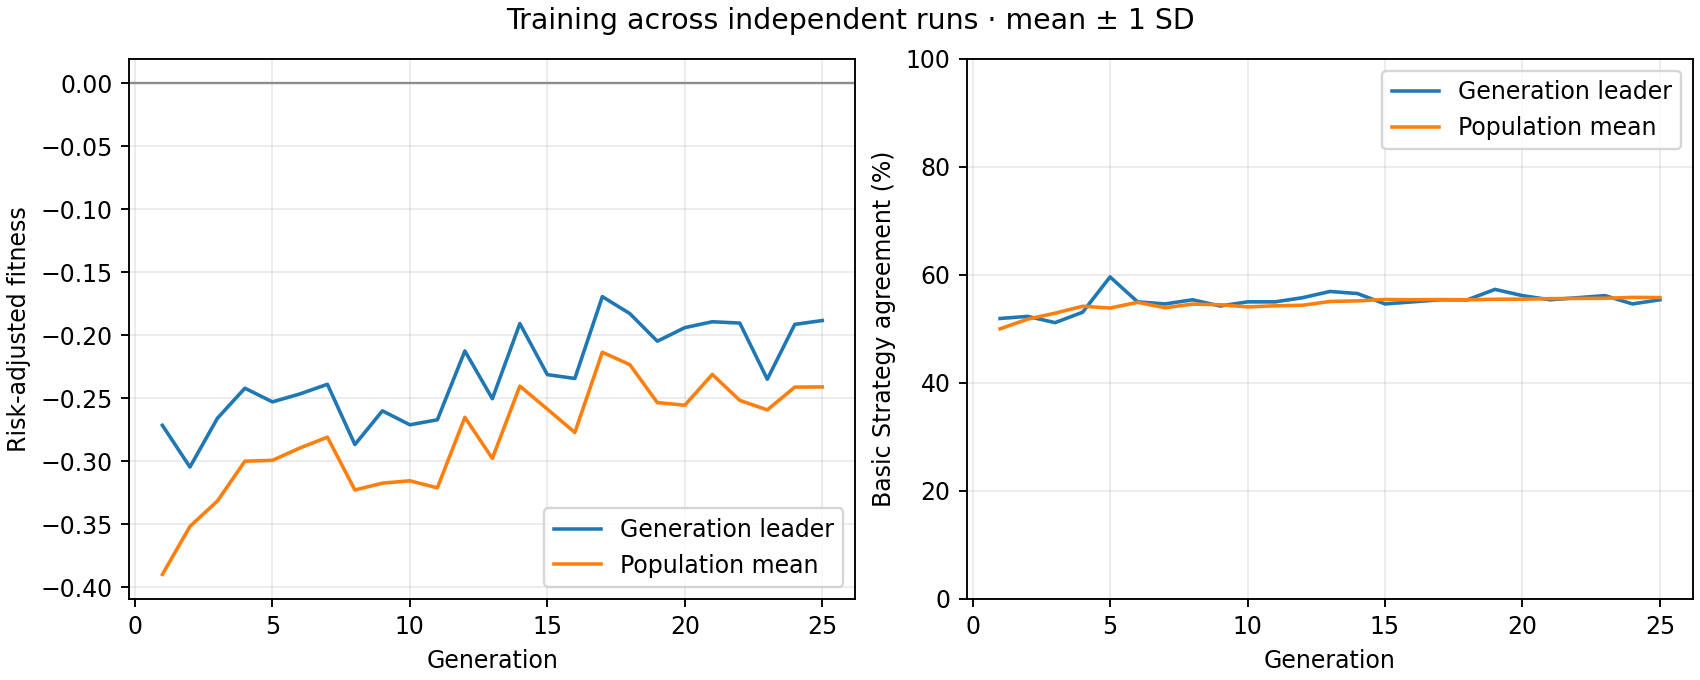

The data file committed next to this chart (first rows):
generation, best_fitness_mean, best_fitness_sd, average_fitness_mean, average_fitness_sd, best_match_pct_mean, best_match_pct_sd, population_match_pct_mean, population_match_pct_sd
1, -0.2715, 0.0, -0.3898, 0.0, 51.92, 0.0, 50.01, 0.0
2, -0.3046, 0.0, -0.3517, 0.0, 52.31, 0.0, 51.8, 0.0
3, -0.2658, 0.0, -0.3315, 0.0, 51.15, 0.0, 52.9, 0.0
4, -0.242, 0.0, -0.2999, 0.0, 53.08, 0.0, 54.19, 0.0
5, -0.2529, 0.0, -0.2993, 0.0, 59.62, 0.0, 53.86, 0.0
6, -0.2466, 0.0, -0.2895, 0.0, 55, 0.0, 54.91, 0.0
7, -0.2389, 0.0, -0.2809, 0.0, 54.62, 0.0, 53.92, 0.0
8, -0.2867, 0.0, -0.3228, 0.0, 55.38, 0.0, 54.58, 0.0
9, -0.26, 0.0, -0.3174, 0.0, 54.23, 0.0, 54.47, 0.0
10, -0.2711, 0.0, -0.3155, 0.0, 55, 0.0, 54.07, 0.0
11, -0.2671, 0.0, -0.3211, 0.0, 55, 0.0, 54.27, 0.0
12, -0.2125, 0.0, -0.2651, 0.0, 55.77, 0.0, 54.37, 0.0
13, -0.2504, 0.0, -0.2978, 0.0, 56.92, 0.0, 55.08, 0.0
14, -0.1907, 0.0, -0.2403, 0.0, 56.54, 0.0, 55.18, 0.0
15, -0.2313, 0.0, -0.2586, 0.0, 54.62, 0.0, 55.44, 0.0
16, -0.2343, 0.0, -0.2771, 0.0, 55, 0.0, 55.38, 0.0
17, -0.1693, 0.0, -0.2135, 0.0, 55.38, 0.0, 55.43, 0.0
18, -0.1828, 0.0, -0.2233, 0.0, 55.38, 0.0, 55.38, 0.0
19, -0.2047, 0.0, -0.2534, 0.0, 57.31, 0.0, 55.49, 0.0
20, -0.1939, 0.0, -0.2555, 0.0, 56.15, 0.0, 55.49, 0.0
21, -0.1893, 0.0, -0.2311, 0.0, 55.38, 0.0, 55.6, 0.0
22, -0.1903, 0.0, -0.2517, 0.0, 55.77, 0.0, 55.63, 0.0
23, -0.2349, 0.0, -0.2593, 0.0, 56.15, 0.0, 55.66, 0.0
24, -0.1913, 0.0, -0.2412, 0.0, 54.62, 0.0, 55.83, 0.0
25, -0.1883, 0.0, -0.241, 0.0, 55.38, 0.0, 55.79, 0.0
